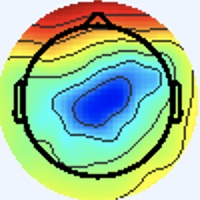

The table this chart was drawn from, first rows:
[238 245 255], [238 245 255], [238 245 255], [238 245 255], [238 245 255], [238 245 255], [238 245 255], [238 245 255], [238 245 255], [238 245 255], [238 245 255], [238 245 255], [238 245 255], [238 245 255], [238 245 255], [238 245 255], [238 245 255], [238 245 255], [238 245 255], [238 245 255], [238 245 255], [238 245 255], [238 245 255], [238 245 255]
[238 245 255], [238 245 255], [238 245 255], [238 245 255], [238 245 255], [238 245 255], [238 245 255], [238 245 255], [238 245 255], [238 245 255], [238 245 255], [238 245 255], [238 245 255], [238 245 255], [238 245 255], [238 245 255], [238 245 255], [238 245 255], [238 245 255], [238 245 255], [238 245 255], [238 245 255], [238 245 255], [238 245 255]
[238 245 255], [238 245 255], [238 245 255], [238 245 255], [238 245 255], [238 245 255], [238 245 255], [238 245 255], [238 245 255], [238 245 255], [238 245 255], [238 245 255], [238 245 255], [238 245 255], [238 245 255], [238 245 255], [238 245 255], [238 245 255], [238 245 255], [238 245 255], [238 245 255], [238 245 255], [238 245 255], [238 245 255]
[238 245 255], [238 245 255], [238 245 255], [238 245 255], [238 245 255], [238 245 255], [238 245 255], [238 245 255], [238 245 255], [238 245 255], [238 245 255], [238 245 255], [238 245 255], [238 245 255], [238 245 255], [238 245 255], [238 245 255], [238 245 255], [238 245 255], [238 245 255], [238 245 255], [238 245 255], [238 245 255], [238 245 255]
[238 245 255], [238 245 255], [238 245 255], [238 245 255], [238 245 255], [238 245 255], [238 245 255], [238 245 255], [238 245 255], [238 245 255], [238 245 255], [238 245 255], [238 245 255], [238 245 255], [238 245 255], [238 245 255], [238 245 255], [238 245 255], [238 245 255], [238 245 255], [238 245 255], [238 245 255], [238 245 255], [238 245 255]
[238 245 255], [238 245 255], [238 245 255], [238 245 255], [238 245 255], [238 245 255], [238 245 255], [238 245 255], [238 245 255], [238 245 255], [238 245 255], [238 245 255], [238 245 255], [238 245 255], [238 245 255], [238 245 255], [238 245 255], [238 245 255], [238 245 255], [238 245 255], [238 245 255], [238 245 255], [238 245 255], [238 245 255]
[238 245 255], [238 245 255], [238 245 255], [238 245 255], [238 245 255], [238 245 255], [238 245 255], [238 245 255], [238 245 255], [238 245 255], [238 245 255], [238 245 255], [238 245 255], [238 245 255], [238 245 255], [238 245 255], [238 245 255], [238 245 255], [238 245 255], [238 245 255], [238 245 255], [238 245 255], [238 245 255], [238 245 255]
[238 245 255], [238 245 255], [238 245 255], [238 245 255], [238 245 255], [238 245 255], [238 245 255], [238 245 255], [238 245 255], [238 245 255], [238 245 255], [238 245 255], [238 245 255], [238 245 255], [238 245 255], [238 245 255], [238 245 255], [238 245 255], [238 245 255], [238 245 255], [238 245 255], [238 245 255], [238 245 255], [238 245 255]
[238 245 255], [238 245 255], [238 245 255], [238 245 255], [238 245 255], [238 245 255], [238 245 255], [238 245 255], [238 245 255], [238 245 255], [238 245 255], [238 245 255], [238 245 255], [238 245 255], [238 245 255], [238 245 255], [238 245 255], [238 245 255], [238 245 255], [238 245 255], [238 245 255], [238 245 255], [238 245 255], [238 245 255]
[238 245 255], [238 245 255], [238 245 255], [238 245 255], [238 245 255], [238 245 255], [238 245 255], [238 245 255], [238 245 255], [238 245 255], [238 245 255], [238 245 255], [238 245 255], [238 245 255], [238 245 255], [238 245 255], [238 245 255], [238 245 255], [238 245 255], [238 245 255], [238 245 255], [238 245 255], [238 245 255], [238 245 255]
[238 245 255], [238 245 255], [238 245 255], [238 245 255], [238 245 255], [238 245 255], [238 245 255], [238 245 255], [238 245 255], [238 245 255], [238 245 255], [238 245 255], [238 245 255], [238 245 255], [238 245 255], [238 245 255], [238 245 255], [238 245 255], [238 245 255], [238 245 255], [238 245 255], [238 245 255], [238 245 255], [238 245 255]
[238 245 255], [238 245 255], [238 245 255], [238 245 255], [238 245 255], [238 245 255], [238 245 255], [238 245 255], [238 245 255], [238 245 255], [238 245 255], [238 245 255], [238 245 255], [238 245 255], [238 245 255], [238 245 255], [238 245 255], [238 245 255], [238 245 255], [238 245 255], [238 245 255], [238 245 255], [238 245 255], [238 245 255]
[238 245 255], [238 245 255], [238 245 255], [238 245 255], [238 245 255], [238 245 255], [238 245 255], [238 245 255], [238 245 255], [238 245 255], [238 245 255], [238 245 255], [238 245 255], [238 245 255], [238 245 255], [238 245 255], [238 245 255], [238 245 255], [238 245 255], [238 245 255], [238 245 255], [238 245 255], [238 245 255], [238 245 255]
[238 245 255], [238 245 255], [238 245 255], [238 245 255], [238 245 255], [238 245 255], [238 245 255], [238 245 255], [238 245 255], [238 245 255], [238 245 255], [238 245 255], [238 245 255], [238 245 255], [238 245 255], [238 245 255], [238 245 255], [238 245 255], [238 245 255], [238 245 255], [238 245 255], [238 245 255], [238 245 255], [238 245 255]
[238 245 255], [238 245 255], [238 245 255], [238 245 255], [238 245 255], [238 245 255], [238 245 255], [238 245 255], [238 245 255], [238 245 255], [238 245 255], [238 245 255], [238 245 255], [238 245 255], [238 245 255], [238 245 255], [238 245 255], [238 245 255], [238 245 255], [238 245 255], [238 245 255], [238 245 255], [238 245 255], [238 245 255]
[238 245 255], [238 245 255], [238 245 255], [238 245 255], [238 245 255], [238 245 255], [238 245 255], [238 245 255], [238 245 255], [238 245 255], [238 245 255], [238 245 255], [238 245 255], [238 245 255], [238 245 255], [238 245 255], [238 245 255], [238 245 255], [238 245 255], [238 245 253], [238 245 255], [238 245 255], [238 244 255], [238 244 255]
[238 245 255], [238 245 255], [238 245 255], [238 245 255], [238 245 255], [238 245 255], [238 245 255], [238 245 255], [238 245 255], [238 245 255], [238 245 255], [238 245 255], [238 245 255], [238 245 255], [238 245 255], [238 245 255], [238 244 255], [238 244 255], [238 245 253], [238 245 251], [238 245 253], [238 245 255], [240 243 255], [238 244 255]
[238 245 255], [238 245 255], [238 245 255], [238 245 255], [238 245 255], [238 245 255], [238 245 255], [238 245 255], [238 245 255], [238 245 255], [238 245 255], [238 245 255], [238 245 255], [238 245 255], [238 245 255], [238 245 255], [238 244 255], [238 245 255], [238 245 253], [238 245 253], [240 244 253], [240 244 255], [240 244 255], [238 244 255]
[238 245 255], [238 245 255], [238 245 255], [238 245 255], [238 245 255], [238 245 255], [238 245 255], [238 245 255], [238 245 255], [238 245 255], [238 245 255], [238 245 255], [238 245 255], [238 245 255], [238 245 255], [238 245 255], [240 244 253], [240 244 253], [238 244 255], [240 244 255], [241 243 255], [241 243 255], [241 243 255], [240 244 253]
[238 245 255], [238 245 255], [238 245 255], [238 245 255], [238 245 255], [238 245 255], [238 245 255], [238 245 255], [238 245 255], [238 245 255], [238 245 255], [238 245 255], [238 245 255], [238 245 255], [238 245 255], [238 245 253], [240 245 251], [240 244 253], [238 244 255], [238 244 255], [240 244 255], [240 244 255], [241 244 253], [241 244 253]
[238 245 255], [238 245 255], [238 245 255], [238 245 255], [238 245 255], [238 245 255], [238 245 255], [238 245 255], [238 245 255], [238 245 255], [238 245 255], [238 245 255], [238 245 255], [238 245 255], [238 245 255], [238 245 255], [240 244 253], [240 244 253], [237 246 255], [236 246 255], [234 247 255], [236 246 255], [240 244 255], [241 243 255]
[238 245 255], [238 245 255], [238 245 255], [238 245 255], [238 245 255], [238 245 255], [238 245 255], [238 245 255], [238 245 255], [238 245 255], [238 245 255], [238 245 255], [238 245 255], [238 245 255], [238 245 255], [238 245 255], [240 244 255], [238 245 253], [237 246 253], [236 247 253], [234 247 253], [236 246 255], [238 244 255], [240 244 255]
[238 245 255], [238 245 255], [238 245 255], [238 245 255], [238 245 255], [238 245 255], [238 245 255], [238 245 255], [238 245 255], [238 245 255], [238 245 255], [238 245 255], [238 245 255], [238 245 255], [238 245 255], [238 245 255], [238 244 255], [237 246 255], [236 247 253], [237 246 253], [238 245 255], [238 245 255], [238 245 253], [238 245 253]
[238 245 255], [238 245 255], [238 245 255], [238 245 255], [238 245 255], [238 245 255], [238 245 255], [238 245 255], [238 245 255], [238 245 255], [238 245 255], [238 245 255], [238 245 255], [238 245 255], [238 245 255], [238 245 255], [237 245 255], [237 245 255], [237 246 255], [238 245 255], [240 244 255], [240 244 255], [238 245 253], [238 245 253]
[238 245 255], [238 245 255], [238 245 255], [238 245 255], [238 245 255], [238 245 255], [238 245 255], [238 245 255], [238 245 255], [238 245 255], [238 245 255], [238 245 255], [238 245 255], [238 245 255], [238 245 255], [238 245 255], [238 244 255], [238 244 255], [241 243 255], [241 243 255], [238 245 255], [237 246 253], [238 245 251], [238 245 253]
[238 245 255], [238 245 255], [238 245 255], [238 245 255], [238 245 255], [238 245 255], [238 245 255], [238 245 255], [238 245 255], [238 245 255], [238 245 255], [238 245 255], [238 245 255], [238 245 255], [238 245 255], [238 245 255], [237 245 255], [238 244 255], [241 242 255], [241 243 255], [238 245 255], [237 246 253], [238 245 253], [238 245 253]
[238 245 255], [238 245 255], [238 245 255], [238 245 255], [238 245 255], [238 245 255], [238 245 255], [238 245 255], [238 245 255], [238 245 255], [238 245 255], [238 245 255], [238 245 255], [238 245 255], [238 245 255], [237 246 255], [236 246 255], [237 245 255], [238 244 255], [240 244 255], [238 245 253], [240 244 253], [240 244 255], [240 244 255]
[238 245 255], [238 245 255], [238 245 255], [238 245 255], [238 245 255], [238 245 255], [238 245 255], [238 245 255], [238 245 255], [238 245 255], [238 245 255], [238 245 255], [238 245 255], [238 245 255], [238 245 255], [237 246 255], [236 246 255], [236 246 255], [237 245 255], [238 245 255], [240 244 255], [240 244 253], [240 244 255], [238 245 255]
[238 245 255], [238 245 255], [238 245 255], [238 245 255], [238 245 255], [238 245 255], [238 245 255], [238 245 255], [238 245 255], [238 245 255], [238 245 255], [238 245 255], [238 245 255], [238 245 255], [238 245 255], [237 246 255], [234 247 253], [234 247 253], [237 246 253], [238 245 253], [240 244 255], [240 244 255], [237 246 253], [236 247 251]
[238 245 255], [238 245 255], [238 245 255], [238 245 255], [238 245 255], [238 245 255], [238 245 255], [238 245 255], [238 245 255], [238 245 255], [238 245 255], [238 245 255], [238 245 255], [238 245 255], [238 245 255], [237 246 255], [236 247 253], [236 247 253], [238 245 251], [240 244 253], [240 244 255], [238 244 255], [235 248 254], [237 248 250]
[238 245 255], [238 245 255], [238 245 255], [238 245 255], [238 245 255], [238 245 255], [238 245 255], [238 245 255], [238 245 255], [238 245 255], [238 245 255], [238 245 255], [238 245 255], [238 245 255], [238 245 255], [238 245 255], [238 245 255], [238 245 255], [241 244 253], [241 243 255], [240 244 255], [238 246 255], [235 248 255], [239 247 250]
[237 245 255], [237 246 255], [238 245 253], [238 245 253], [240 244 255], [240 244 255], [240 244 255], [238 244 255], [238 244 255], [238 245 255], [238 245 255], [237 246 255], [238 245 255], [237 246 253], [238 245 255], [238 245 255], [238 245 255], [240 244 255], [241 243 255], [240 244 253], [238 245 253], [239 246 254], [239 246 254], [250 244 244]
[236 246 255], [236 246 255], [238 245 251], [240 245 251], [241 244 253], [241 243 255], [241 243 255], [240 243 255], [238 244 255], [238 244 255], [237 246 255], [236 246 255], [237 246 253], [236 247 251], [237 246 253], [237 246 253], [239 246 254], [240 247 255], [238 245 253], [236 243 249], [237 247 249], [244 249 252], [255 251 252], [246 216 206]
[236 245 255], [236 246 255], [238 245 251], [240 245 249], [241 244 251], [241 243 255], [241 243 255], [240 243 255], [238 244 255], [237 245 255], [237 245 255], [236 246 255], [236 247 253], [237 246 253], [237 246 253], [237 246 253], [238 245 255], [235 242 252], [241 248 255], [241 249 252], [238 247 246], [247 242 236], [254 226 214], [240 180 154]
[237 244 255], [237 245 255], [238 245 253], [240 245 251], [240 245 251], [240 244 253], [240 244 255], [238 244 255], [238 244 255], [237 245 255], [237 245 255], [237 245 255], [237 245 255], [238 244 255], [238 245 255], [238 244 255], [238 244 255], [238 244 255], [241 245 255], [242 246 249], [249 250 245], [242 219 203], [229 165 127], [230 134  83]
[238 244 255], [238 244 255], [240 244 255], [240 244 253], [240 244 253], [238 245 253], [238 245 255], [238 245 255], [237 246 255], [237 245 255], [237 245 255], [237 245 255], [238 244 255], [238 244 255], [240 244 255], [240 244 255], [239 245 255], [237 243 255], [241 245 255], [246 247 249], [254 249 243], [239 205 180], [217 134  82], [227 115  49]
[240 244 253], [240 244 253], [240 244 255], [238 245 255], [238 245 255], [237 246 255], [237 246 255], [237 246 255], [237 246 255], [237 246 253], [238 245 253], [238 245 253], [240 244 253], [240 244 253], [241 244 253], [240 244 255], [239 246 255], [237 246 253], [237 246 253], [242 246 247], [255 249 240], [247 210 183], [222 137  82], [226 115  46]
[241 244 251], [241 244 253], [238 244 255], [237 245 255], [237 245 255], [237 246 255], [237 246 255], [237 246 255], [237 246 253], [237 246 253], [238 245 253], [238 245 251], [238 245 253], [240 244 255], [240 244 255], [240 244 255], [235 244 251], [239 249 251], [242 250 253], [248 245 238], [255 233 210], [245 196 155], [224 140  76], [229 125  52]
[243 243 253], [241 244 253], [238 244 255], [237 245 255], [237 246 255], [236 247 253], [237 246 253], [237 246 253], [238 245 255], [238 245 253], [238 245 253], [238 245 253], [238 244 255], [238 244 255], [240 243 255], [238 244 255], [238 248 255], [240 250 251], [249 253 252], [252 235 217], [237 186 139], [230 159  93], [231 148  72], [235 144  63]
[243 243 253], [241 243 255], [238 244 255], [237 245 255], [236 247 253], [236 247 253], [237 246 253], [238 245 255], [238 245 255], [238 245 255], [238 245 253], [237 246 255], [237 245 255], [237 245 255], [238 244 255], [238 244 255], [237 246 253], [235 244 243], [220 219 215], [201 180 161], [186 134  87], [189 123  62], [194 129  63], [195 131  60]
[241 243 255], [240 244 255], [238 244 255], [237 246 255], [236 247 251], [237 246 251], [238 245 255], [240 244 255], [241 244 255], [240 244 255], [237 246 253], [236 247 253], [237 247 255], [237 246 253], [239 246 252], [244 252 255], [247 255 255], [201 205 204], [114 111 106], [82 68 57], [91 63 41], [90 57 26], [96 66 32], [92 62 24]
[241 243 255], [240 244 255], [238 244 255], [237 246 255], [236 247 251], [237 246 251], [240 244 255], [241 243 255], [240 242 255], [240 244 255], [238 247 254], [236 247 251], [234 245 251], [236 245 250], [242 248 248], [247 248 240], [251 244 225], [194 180 153], [98 78 51], [66 41 11], [84 54 20], [87 57 21], [86 61 21], [84 61 20]
[240 244 253], [238 245 253], [237 246 255], [236 246 255], [237 246 255], [238 245 255], [241 243 255], [241 242 255], [241 243 255], [241 245 255], [237 246 251], [237 248 250], [236 245 250], [239 247 250], [244 246 241], [241 231 204], [230 196 135], [214 167  89], [184 137  59], [180 131  54], [191 135  58], [190 135  55], [186 133  55], [183 131  55]
[240 244 253], [238 245 253], [237 245 255], [236 246 255], [237 245 255], [238 244 255], [241 242 255], [241 243 255], [241 243 255], [241 245 254], [236 245 250], [237 248 252], [238 245 255], [244 247 252], [249 246 237], [240 222 182], [227 179  94], [234 174  64], [240 182  74], [241 183  75], [238 174  68], [239 175  69], [239 176  73], [238 176  75]
[240 244 255], [238 245 255], [237 245 255], [236 246 255], [237 245 255], [238 244 255], [240 243 255], [241 243 255], [239 243 252], [239 246 252], [235 246 252], [237 245 255], [239 242 255], [248 245 254], [255 246 234], [249 227 180], [234 190  95], [237 185  65], [241 189  67], [240 186  64], [241 185  66], [244 187  71], [239 183  70], [242 186  73]
[240 244 255], [238 245 255], [237 245 255], [236 246 255], [237 246 255], [238 245 255], [240 244 255], [240 244 255], [237 244 252], [238 247 254], [235 245 254], [238 247 255], [244 244 255], [250 243 237], [253 239 202], [248 224 152], [241 200  92], [242 194  66], [247 198  67], [247 198  67], [246 195  68], [245 195  70], [242 194  68], [245 197  71]
[240 244 253], [238 245 255], [237 246 255], [236 246 255], [237 246 251], [238 245 251], [240 244 255], [240 244 255], [238 245 255], [238 247 255], [235 245 255], [238 246 249], [247 246 241], [247 239 202], [241 226 141], [238 215  99], [247 212  86], [248 206  72], [254 208  71], [255 211  74], [250 206  75], [246 206  74], [247 209  72], [246 209  69]
[238 245 253], [238 245 255], [237 246 255], [237 246 255], [237 246 253], [237 246 251], [238 245 251], [238 245 253], [236 245 254], [238 247 254], [238 245 251], [243 245 234], [250 242 206], [243 229 156], [234 213  96], [236 210  71], [246 212  76], [255 218  78], [254 213  73], [253 212  72], [254 216  81], [250 214  78], [246 213  72], [245 213  70]
[237 246 255], [237 246 255], [237 245 255], [237 245 255], [237 245 255], [237 246 255], [238 246 249], [238 246 249], [238 247 254], [238 245 251], [246 247 242], [244 235 202], [240 218 142], [238 211  98], [239 209  75], [245 213  70], [247 214  73], [247 214  73], [249 213  73], [250 214  74], [249 213  73], [246 213  72], [247 211  71], [246 210  70]
[238 245 255], [238 245 255], [238 244 255], [238 244 255], [238 244 255], [238 244 255], [238 245 251], [237 247 249], [234 244 253], [240 245 249], [249 247 235], [246 234 186], [242 219 115], [242 213  77], [245 213  70], [248 218  70], [249 221  75], [248 222  75], [248 222  77], [248 222  77], [249 221  75], [248 220  74], [248 217  74], [247 216  73]
[243 243 255], [241 243 255], [241 244 253], [241 244 253], [240 244 255], [238 245 255], [238 245 255], [237 246 255], [237 247 255], [242 247 250], [248 247 229], [245 236 181], [242 227 112], [246 225  80], [251 226  81], [253 229  79], [251 232  78], [249 233  78], [252 232  81], [252 232  81], [252 233  79], [250 231  77], [249 228  75], [248 227  76]
[241 243 255], [241 244 253], [240 244 253], [240 244 253], [240 244 253], [240 244 255], [238 245 255], [238 245 255], [236 243 249], [242 245 234], [247 246 202], [246 240 156], [247 234 106], [249 232  82], [254 234  83], [255 238  84], [254 240  82], [254 241  83], [255 241  83], [255 241  83], [255 241  83], [254 240  82], [253 237  80], [251 235  78]
[236 247 253], [236 246 255], [236 246 255], [237 245 255], [238 244 255], [240 244 255], [241 244 253], [243 244 248], [247 248 243], [242 242 204], [240 237 144], [241 234 104], [244 232  86], [248 232  75], [251 233  75], [250 235  74], [251 239  77], [250 241  78], [252 240  78], [252 240  78], [252 240  80], [251 239  79], [250 236  78], [249 235  77]
[236 247 253], [234 247 255], [234 247 255], [236 246 255], [238 244 255], [240 244 255], [241 244 253], [243 245 244], [246 247 231], [243 242 186], [239 237 116], [244 239  83], [252 242  85], [254 241  83], [255 241  82], [254 242  82], [254 244  84], [253 245  84], [254 244  84], [254 244  84], [254 244  85], [254 244  87], [254 241  85], [253 240  84]
[240 244 253], [238 245 253], [237 246 255], [237 245 255], [240 243 255], [240 243 255], [240 244 255], [241 246 242], [242 246 221], [247 250 183], [249 250 122], [252 252  92], [255 253  93], [253 248  92], [255 250  94], [255 250  97], [255 250  96], [255 250  94], [255 251  92], [255 251  92], [255 249  96], [255 249  96], [255 249  96], [255 249  93]
[241 243 255], [240 244 253], [238 245 253], [238 245 255], [241 243 255], [241 243 255], [240 245 251], [241 248 232], [245 253 204], [238 243 161], [221 221 109], [212 211  84], [213 214  87], [215 215  91], [216 216  94], [213 213  91], [216 214  93], [215 213  90], [215 214  88], [215 214  88], [218 214  91], [218 213  93], [217 212  92], [217 213  90]
[238 246 255], [237 246 255], [236 245 252], [241 248 255], [239 241 253], [244 244 252], [239 241 236], [247 255 218], [240 252 166], [204 212 113], [113 109  38], [81 75 17], [86 85 28], [88 89 31], [86 90 29], [88 93 29], [88 89 31], [88 89 29], [88 91 24], [88 91 24], [89 89 27], [89 89 29], [89 88 31], [89 88 31]
[235 245 254], [237 247 255], [236 245 252], [237 244 250], [242 245 254], [244 245 250], [245 248 241], [230 238 199], [212 222 135], [164 170  72], [97 92 24], [69 62  8], [72 72 18], [70 75 19], [72 78 18], [69 77 17], [72 77 21], [72 77 19], [72 78 14], [72 78 14], [72 78 16], [72 77 19], [72 75 20], [71 76 20]
[233 246 252], [237 248 254], [239 248 253], [236 243 249], [241 246 252], [245 250 254], [250 255 255], [193 200 182], [ 98 105  51], [105 108  27], [179 180  76], [200 200  86], [196 200  87], [192 199  85], [188 195  79], [187 196  79], [186 195  86], [186 196  84], [186 197  79], [186 197  77], [185 196  78], [183 196  80], [185 195  82], [183 196  82]
[234 248 251], [236 247 251], [240 247 253], [239 244 248], [240 245 248], [244 249 242], [246 255 231], [184 193 150], [82 88 24], [111 116  24], [225 232 102], [251 255 111], [238 248 100], [239 251 103], [237 250 100], [239 253 104], [237 252 109], [234 252 108], [234 253 102], [233 253 102], [233 253 104], [233 253 106], [232 252 105], [232 252 105]
[233 247 250], [238 247 252], [239 242 247], [243 244 246], [245 247 242], [237 244 210], [234 249 166], [211 229 117], [186 200  79], [197 210  78], [232 246  99], [236 251  96], [231 251  92], [233 255  95], [230 251  94], [225 249  91], [225 250  94], [224 251  94], [222 252  92], [222 252  94], [222 251  97], [221 252  99], [221 252  96], [221 253  94]
... 139 more rows
